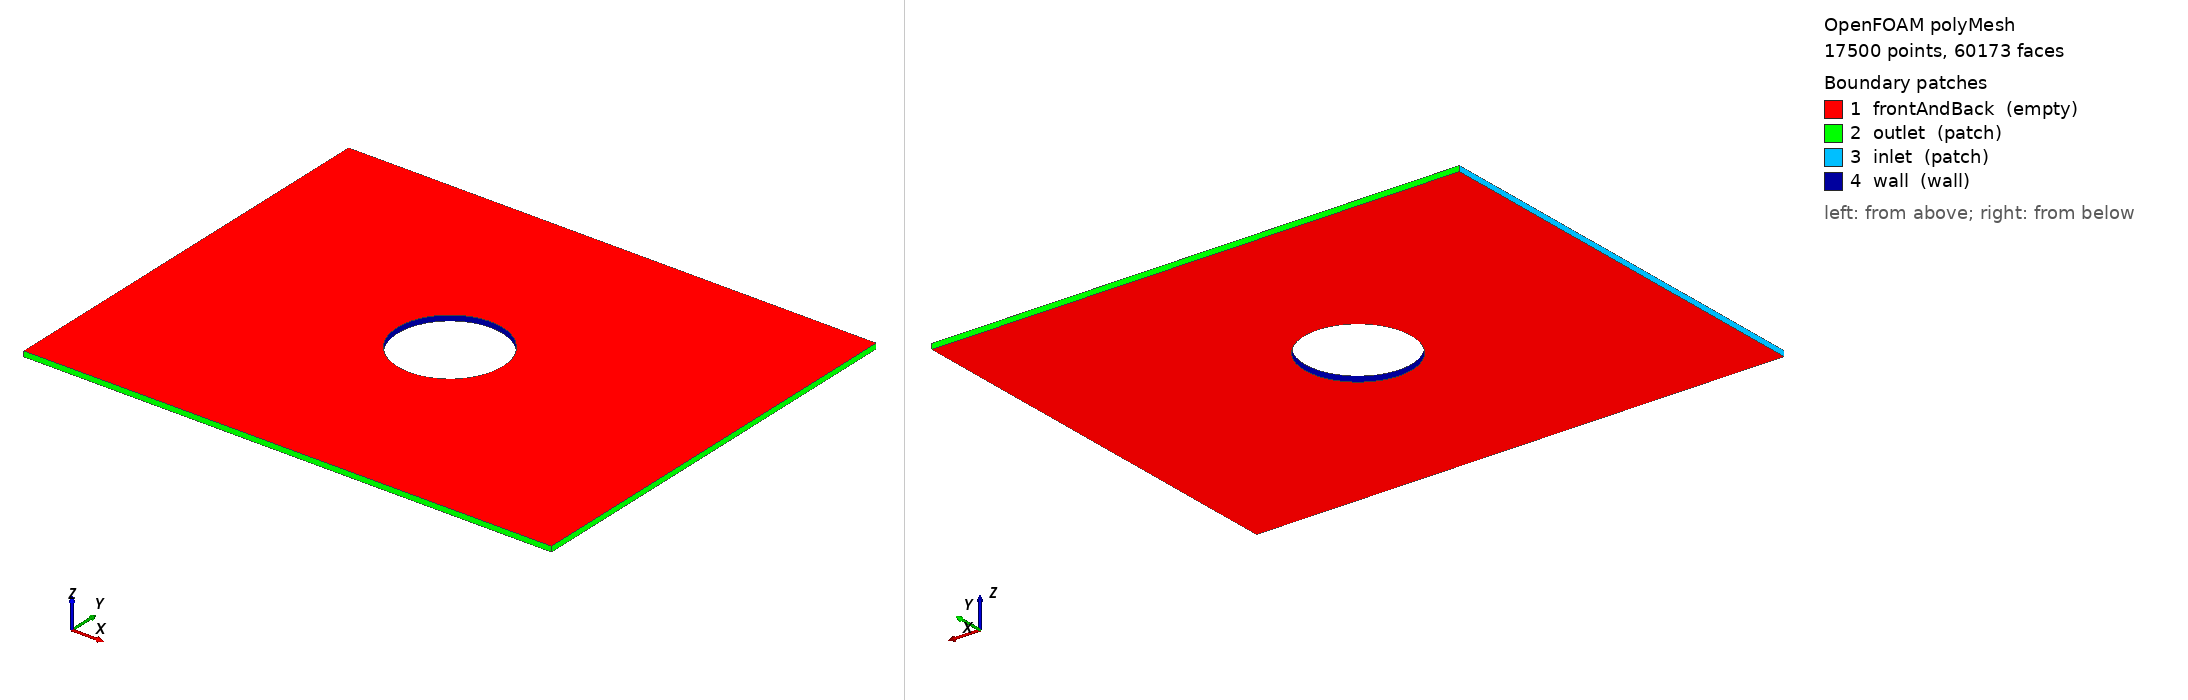

OpenFOAM case: the committed polyMesh, 17500 points, 60173 faces. Boundary patches (legend numbers): 1 frontAndBack (empty), 2 outlet (patch), 3 inlet (patch), 4 wall (wall). Left view from above one corner, right view from below the opposite corner. Boundary conditions: 0 field file(s) under 0/; 0 of 4 drawn patches have an entry in a shipped field file.

=== constant/polyMesh/boundary ===
/*--------------------------------*- C++ -*----------------------------------*\
| =========                 |                                                 |
| \\      /  F ield         | OpenFOAM: The Open Source CFD Toolbox           |
|  \\    /   O peration     | Version:  2406                                  |
|   \\  /    A nd           | Website:  www.openfoam.com                      |
|    \\/     M anipulation  |                                                 |
\*---------------------------------------------------------------------------*/
FoamFile
{
    version     2.0;
    format      ascii;
    arch        "LSB;label=32;scalar=64";
    class       polyBoundaryMesh;
    location    "constant/polyMesh";
    object      boundary;
}
// * * * * * * * * * * * * * * * * * * * * * * * * * * * * * * * * * * * * * //

4
(
    frontAndBack
    {
        type            empty;
        physicalType    patch;
        nFaces          34282;
        startFace       25532;
    }
    outlet
    {
        type            patch;
        physicalType    patch;
        nFaces          223;
        startFace       59814;
    }
    inlet
    {
        type            patch;
        physicalType    patch;
        nFaces          54;
        startFace       60037;
    }
    wall
    {
        type            wall;
        physicalType    patch;
        nFaces          82;
        startFace       60091;
    }
)

// ************************************************************************* //


Also in the case, not shown: constant/polyMesh/faces (numeric list); constant/polyMesh/neighbour (numeric list); constant/polyMesh/owner (numeric list); constant/polyMesh/points (numeric list).
